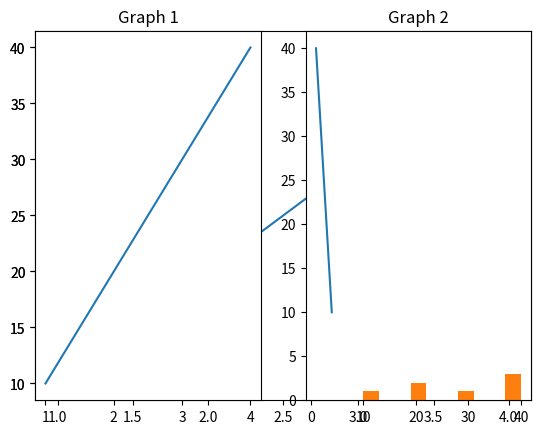

Source code (Python):
import matplotlib.pyplot as plt

x = [1, 2, 3, 4]
y1 = [10, 20, 30, 40]
y2 = [40, 30, 20, 10]
plt.plot(x, y1)
plt.savefig("graph.png")

plt.subplot(1, 2, 1)
plt.plot(x, y1)
plt.title("Graph 1")
plt.subplot(1, 2, 2)
plt.plot(x, y2)
plt.title("Graph 2")
plt.savefig("subplot.png")

data = [10, 20, 20, 30, 40, 40, 40]
plt.hist(data)
plt.savefig("data.png")
